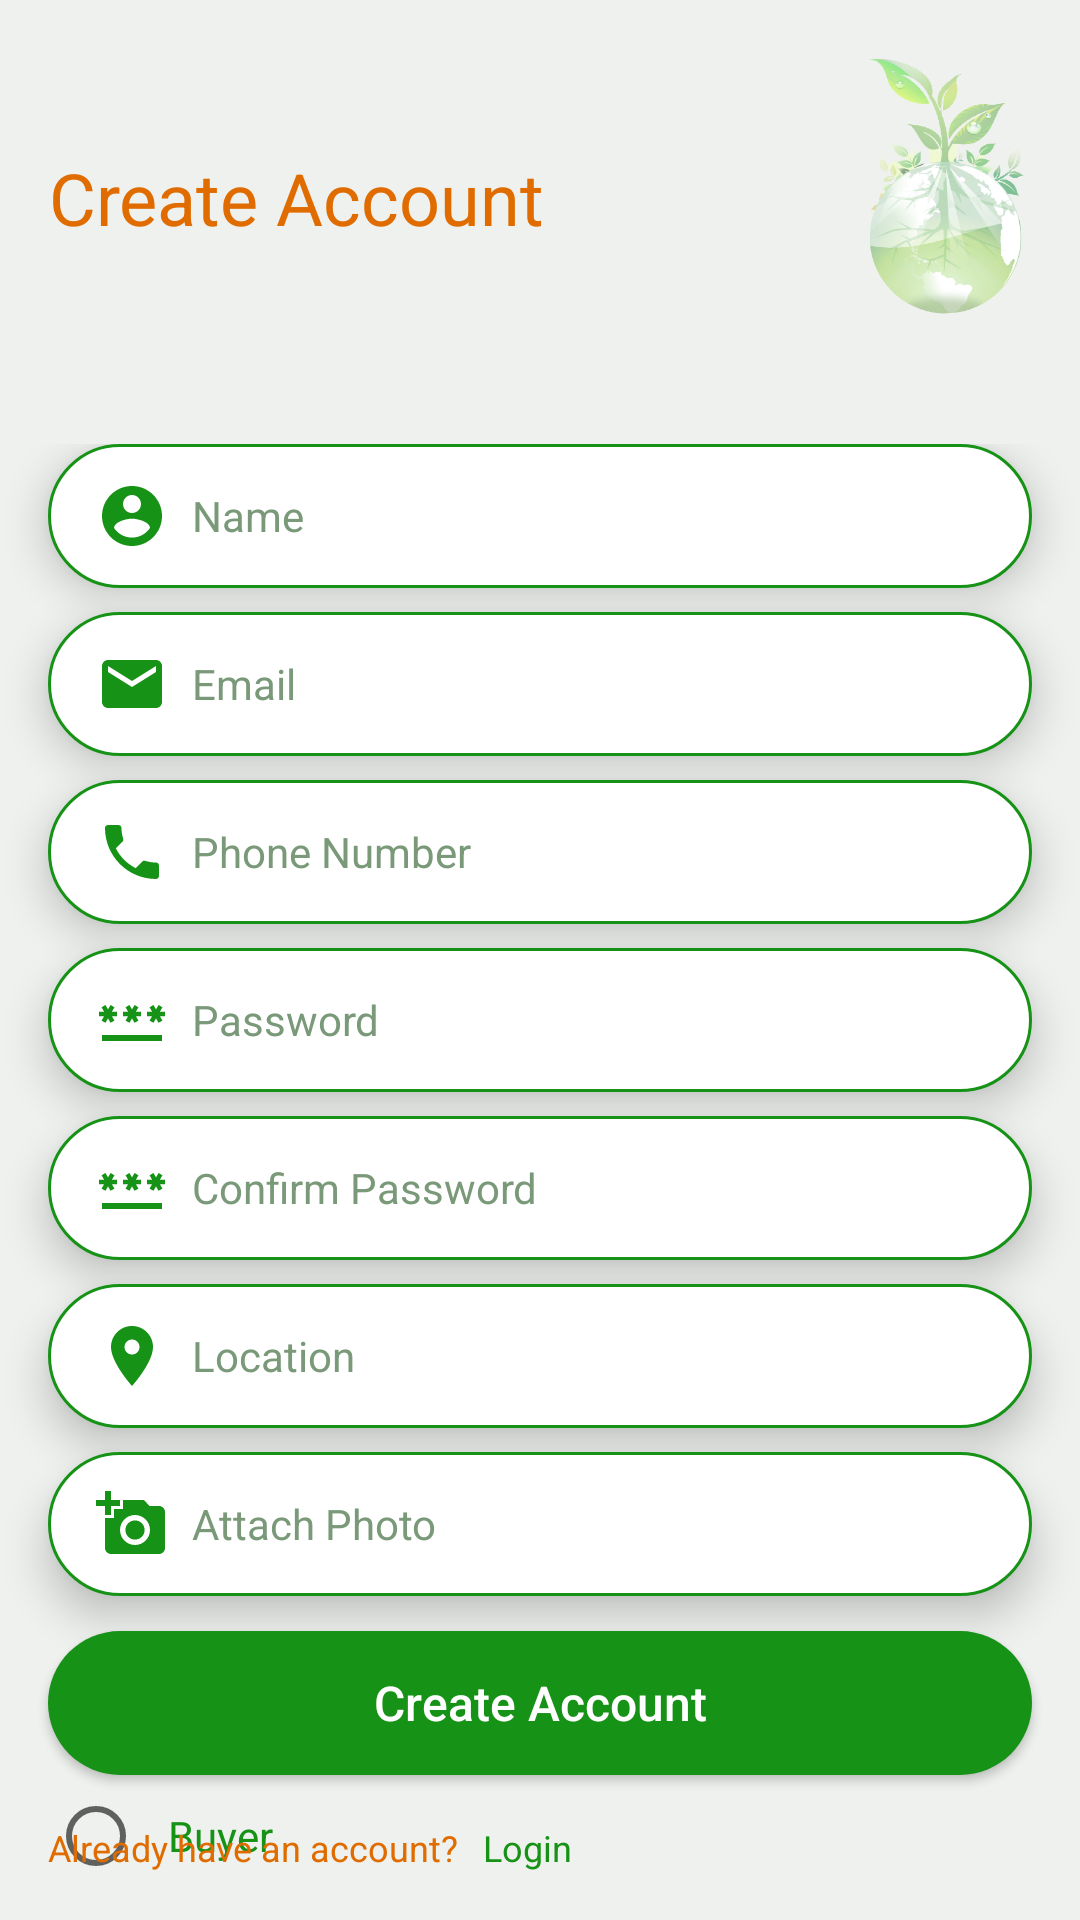

Here is an Android app screen rendered from its layout file. Give the layout XML and the strings, colors and styles it references.
<!-- AndroidManifest.xml: application theme Theme.AzureGreen -->
<!-- res/layout/activity_create_account.xml -->
<?xml version="1.0" encoding="utf-8"?>
<RelativeLayout xmlns:android="http://schemas.android.com/apk/res/android"
    xmlns:app="http://schemas.android.com/apk/res-auto"
    xmlns:tools="http://schemas.android.com/tools"
    android:layout_width="match_parent"
    android:layout_height="match_parent"
    tools:context=".setup.CreateAccountActivity"
    android:background="@color/azure_background_color">

    
    <RelativeLayout
        android:id="@+id/top_title_icon"
        android:layout_width="match_parent"
        android:layout_height="wrap_content"
        android:layout_marginBottom="16dp"
        android:background="@color/azure_background_color"
        android:gravity="center"
        android:padding="16dp">

        <TextView
            android:layout_width="wrap_content"
            android:layout_height="100dp"
            android:gravity="center"
            android:text="Create Account"
            android:textColor="@color/azure_orange"
            android:textSize="24sp" />

        <ImageView
            android:layout_width="100dp"
            android:layout_height="100dp"
            android:layout_alignParentRight="true"
            android:layout_marginEnd="-20dp"
            android:src="@drawable/icon_logo" />

    </RelativeLayout>

    <ScrollView
        android:id="@+id/create_account_scroll"
        android:layout_width="match_parent"
        android:layout_height="match_parent"
        android:layout_below="@+id/top_title_icon">

        <RelativeLayout
            android:layout_width="match_parent"
            android:layout_height="match_parent">


            
            <EditText
                android:id="@+id/create_account_name"
                android:layout_width="match_parent"
                android:layout_height="wrap_content"
                android:layout_marginStart="16dp"
                android:layout_marginEnd="16dp"
                android:layout_marginBottom="8dp"
                android:background="@drawable/edt_shape"
                android:drawableLeft="@drawable/account_circle_24"
                android:drawablePadding="8dp"
                android:elevation="8dp"
                android:hint="Name"
                android:inputType="text"
                android:minHeight="48dp"
                android:paddingStart="16dp"
                android:textColor="@color/azure_green"
                android:textColorHint="@color/azure_light_green"
                android:textSize="14dp" />

            
            <EditText
                android:id="@+id/create_account_email"
                android:layout_width="match_parent"
                android:layout_height="wrap_content"
                android:layout_below="@id/create_account_name"
                android:layout_marginStart="16dp"
                android:layout_marginEnd="16dp"
                android:layout_marginBottom="8dp"
                android:background="@drawable/edt_shape"
                android:drawableLeft="@drawable/email_24"
                android:drawablePadding="8dp"
                android:elevation="8dp"
                android:hint="Email"
                android:inputType="textWebEmailAddress"
                android:minHeight="48dp"
                android:paddingStart="16dp"
                android:textColor="@color/azure_green"
                android:textColorHint="@color/azure_light_green"
                android:textSize="14dp" />

            
            <EditText
                android:id="@+id/create_account_phone"
                android:layout_width="match_parent"
                android:layout_height="wrap_content"
                android:layout_below="@id/create_account_email"
                android:layout_marginStart="16dp"
                android:layout_marginEnd="16dp"
                android:layout_marginBottom="8dp"
                android:background="@drawable/edt_shape"
                android:drawableLeft="@drawable/phone_24"
                android:drawablePadding="8dp"
                android:elevation="8dp"
                android:hint="Phone Number"
                android:inputType="phone"
                android:minHeight="48dp"
                android:paddingStart="16dp"
                android:textColor="@color/azure_green"
                android:textColorHint="@color/azure_light_green"
                android:textSize="14dp" />

            
            <EditText
                android:id="@+id/create_account_password"
                android:layout_width="match_parent"
                android:layout_height="wrap_content"
                android:layout_below="@id/create_account_phone"
                android:layout_marginStart="16dp"
                android:layout_marginEnd="16dp"
                android:layout_marginBottom="8dp"
                android:background="@drawable/edt_shape"
                android:drawableLeft="@drawable/password_24"
                android:drawablePadding="8dp"
                android:elevation="8dp"
                android:hint="Password"
                android:inputType="textPassword"
                android:minHeight="48dp"
                android:paddingStart="16dp"
                android:textColor="@color/azure_green"
                android:textColorHint="@color/azure_light_green"
                android:textSize="14dp" />

            
            <EditText
                android:id="@+id/create_account_confirm_password"
                android:layout_width="match_parent"
                android:layout_height="wrap_content"
                android:layout_below="@id/create_account_password"
                android:layout_marginStart="16dp"
                android:layout_marginEnd="16dp"
                android:layout_marginBottom="8dp"
                android:background="@drawable/edt_shape"
                android:drawableLeft="@drawable/password_24"
                android:drawablePadding="8dp"
                android:elevation="8dp"
                android:hint="Confirm Password"
                android:inputType="textPassword"
                android:minHeight="48dp"
                android:paddingStart="16dp"
                android:textColor="@color/azure_green"
                android:textColorHint="@color/azure_light_green"
                android:textSize="14dp" />

            <EditText
                android:id="@+id/create_account_location"
                android:layout_width="match_parent"
                android:layout_height="wrap_content"
                android:layout_below="@id/create_account_confirm_password"
                android:layout_marginStart="16dp"
                android:layout_marginEnd="16dp"
                android:layout_marginBottom="8dp"
                android:background="@drawable/edt_shape"

                android:drawableLeft="@drawable/location_on_24"
                android:drawablePadding="8dp"
                android:elevation="8dp"
                android:hint="Location"
                android:inputType="textAutoComplete"
                android:minHeight="48dp"
                android:paddingStart="16dp"
                android:textColor="@color/azure_green"
                android:textColorHint="@color/azure_light_green"
                android:textSize="14dp" />

            <TextView
                android:id="@+id/apply_attach_photo"
                android:layout_width="match_parent"
                android:layout_height="wrap_content"
                android:layout_below="@id/create_account_location"
                android:layout_marginStart="16dp"
                android:layout_marginEnd="16dp"
                android:layout_marginBottom="8dp"
                android:background="@drawable/edt_shape"
                android:drawableLeft="@drawable/add_photo_24"
                android:drawablePadding="8dp"
                android:elevation="8dp"
                android:gravity="center_vertical"
                android:hint="Attach Photo"
                android:minHeight="48dp"
                android:paddingStart="16dp"
                android:textColorHint="@color/azure_light_green"
                android:textSize="14dp" />
            
            <RadioGroup
                android:id="@+id/create_account_farmer_buyer_option"
                android:layout_width="match_parent"
                android:layout_height="wrap_content"
                android:layout_below="@id/apply_attach_photo"
                android:layout_marginStart="16dp"
                android:layout_marginEnd="16dp">

                <RadioButton
                    android:id="@+id/create_account_farmer"
                    android:layout_width="wrap_content"
                    android:layout_height="wrap_content"
                    android:padding="8dp"
                    android:text="Farmer"

                    android:textColor="@color/azure_green" />

                <RadioButton
                    android:id="@+id/create_account_buyer"
                    android:layout_width="wrap_content"
                    android:layout_height="wrap_content"
                    android:padding="8dp"
                    android:text="Buyer"
                    android:textColor="@color/azure_green" />

            </RadioGroup>


        </RelativeLayout>
    </ScrollView>

    
    <androidx.appcompat.widget.AppCompatButton
        android:id="@+id/btn_create_account_get_started"
        android:layout_width="match_parent"
        android:layout_height="wrap_content"
        android:layout_above="@id/create_account_extra"
        android:layout_marginStart="16dp"
        android:layout_marginTop="8dp"
        android:layout_marginEnd="16dp"
        android:layout_marginBottom="8dp"
        android:background="@drawable/btn"
        android:elevation="8dp"
        android:text="Create Account"
        android:textAllCaps="false"
        android:textColor="@color/white"
        android:textSize="16dp" />


    <RelativeLayout
        android:id="@+id/create_account_extra"
        android:layout_width="match_parent"
        android:layout_height="wrap_content"
        android:layout_marginBottom="16dp"
        android:layout_alignParentBottom="true"
        android:layout_marginTop="8dp">

        <TextView
            android:id="@+id/already_have_account_text"
            android:layout_width="wrap_content"
            android:layout_height="wrap_content"
            android:layout_marginStart="16dp"
            android:text="Already have an account?"
            android:textColor="@color/azure_orange"
            android:textSize="12dp" />

        
        <TextView
            android:id="@+id/farmer_new_user_create_account"
            android:layout_width="wrap_content"
            android:layout_height="wrap_content"
            android:layout_marginStart="8dp"
            android:layout_toRightOf="@id/already_have_account_text"
            android:text="Login"
            android:textColor="@color/azure_green"
            android:textSize="12dp" />



    </RelativeLayout>
</RelativeLayout>
<!-- resources referenced by this layout -->
<resources>
  <color name="azure_background_color">#EEF1EE</color>
  <color name="azure_green">#169216</color>
  <color name="azure_light_green">#799979</color>
  <color name="azure_orange">#E06C00</color>
  <color name="white">#FFFFFFFF</color>
  <!-- drawable account_circle_24 (drawable) -->
  <vector android:height="24dp" android:tint="#169216"
      android:viewportHeight="24" android:viewportWidth="24"
      android:width="24dp" xmlns:android="http://schemas.android.com/apk/res/android">
      <path android:fillColor="@android:color/white" android:pathData="M12,2C6.48,2 2,6.48 2,12s4.48,10 10,10 10,-4.48 10,-10S17.52,2 12,2zM12,5c1.66,0 3,1.34 3,3s-1.34,3 -3,3 -3,-1.34 -3,-3 1.34,-3 3,-3zM12,19.2c-2.5,0 -4.71,-1.28 -6,-3.22 0.03,-1.99 4,-3.08 6,-3.08 1.99,0 5.97,1.09 6,3.08 -1.29,1.94 -3.5,3.22 -6,3.22z"/>
  </vector>
  <!-- drawable add_photo_24 (drawable) -->
  <vector android:height="24dp" android:tint="#169216"
      android:viewportHeight="24" android:viewportWidth="24"
      android:width="24dp" xmlns:android="http://schemas.android.com/apk/res/android">
      <path android:fillColor="@android:color/white" android:pathData="M3,4V1h2v3h3v2H5v3H3V6H0V4H3zM6,10V7h3V4h7l1.83,2H21c1.1,0 2,0.9 2,2v12c0,1.1 -0.9,2 -2,2H5c-1.1,0 -2,-0.9 -2,-2V10H6zM13,19c2.76,0 5,-2.24 5,-5s-2.24,-5 -5,-5s-5,2.24 -5,5S10.24,19 13,19zM9.8,14c0,1.77 1.43,3.2 3.2,3.2s3.2,-1.43 3.2,-3.2s-1.43,-3.2 -3.2,-3.2S9.8,12.23 9.8,14z"/>
  </vector>
  <!-- drawable btn (drawable) -->
  <?xml version="1.0" encoding="utf-8"?>
  <shape xmlns:android="http://schemas.android.com/apk/res/android"
      android:shape="rectangle">
      <solid
          android:color="@color/azure_green"/>
      <corners
          android:radius="50dp"/>
  
  </shape>
  <!-- drawable edt_shape (drawable) -->
  <?xml version="1.0" encoding="utf-8"?>
  <shape xmlns:android="http://schemas.android.com/apk/res/android"
      android:shape="rectangle">
  
      <solid android:color="@color/white"/>
      <corners android:radius="50dp"/>
      <stroke android:color="@color/azure_green"
          android:width="1dp"/>
  </shape>
  <!-- drawable email_24 (drawable) -->
  <vector android:height="24dp" android:tint="#169216"
      android:viewportHeight="24" android:viewportWidth="24"
      android:width="24dp" xmlns:android="http://schemas.android.com/apk/res/android">
      <path android:fillColor="@android:color/white" android:pathData="M20,4L4,4c-1.1,0 -1.99,0.9 -1.99,2L2,18c0,1.1 0.9,2 2,2h16c1.1,0 2,-0.9 2,-2L22,6c0,-1.1 -0.9,-2 -2,-2zM20,8l-8,5 -8,-5L4,6l8,5 8,-5v2z"/>
  </vector>
  <!-- drawable location_on_24 (drawable) -->
  <vector android:height="24dp" android:tint="#169216"
      android:viewportHeight="24" android:viewportWidth="24"
      android:width="24dp" xmlns:android="http://schemas.android.com/apk/res/android">
      <path android:fillColor="@android:color/white" android:pathData="M12,2C8.13,2 5,5.13 5,9c0,5.25 7,13 7,13s7,-7.75 7,-13c0,-3.87 -3.13,-7 -7,-7zM12,11.5c-1.38,0 -2.5,-1.12 -2.5,-2.5s1.12,-2.5 2.5,-2.5 2.5,1.12 2.5,2.5 -1.12,2.5 -2.5,2.5z"/>
  </vector>
  <style name="Theme.AzureGreen" parent="Theme.MaterialComponents.DayNight.NoActionBar">
          
          <item name="colorPrimary">@color/purple_500</item>
          <item name="colorPrimaryVariant">@color/purple_700</item>
          <item name="colorOnPrimary">@color/white</item>
          
          <item name="colorSecondary">@color/teal_200</item>
          <item name="colorSecondaryVariant">@color/teal_700</item>
          <item name="colorOnSecondary">@color/black</item>
          
          <item name="android:statusBarColor" tools:targetApi="l">?attr/colorPrimaryVariant</item>
          
      </style>
  <color name="purple_500">#FF6200EE</color>
  <color name="purple_700">#FF3700B3</color>
  <color name="teal_200">#FF03DAC5</color>
  <color name="teal_700">#FF018786</color>
  <color name="black">#FF000000</color>
</resources>
